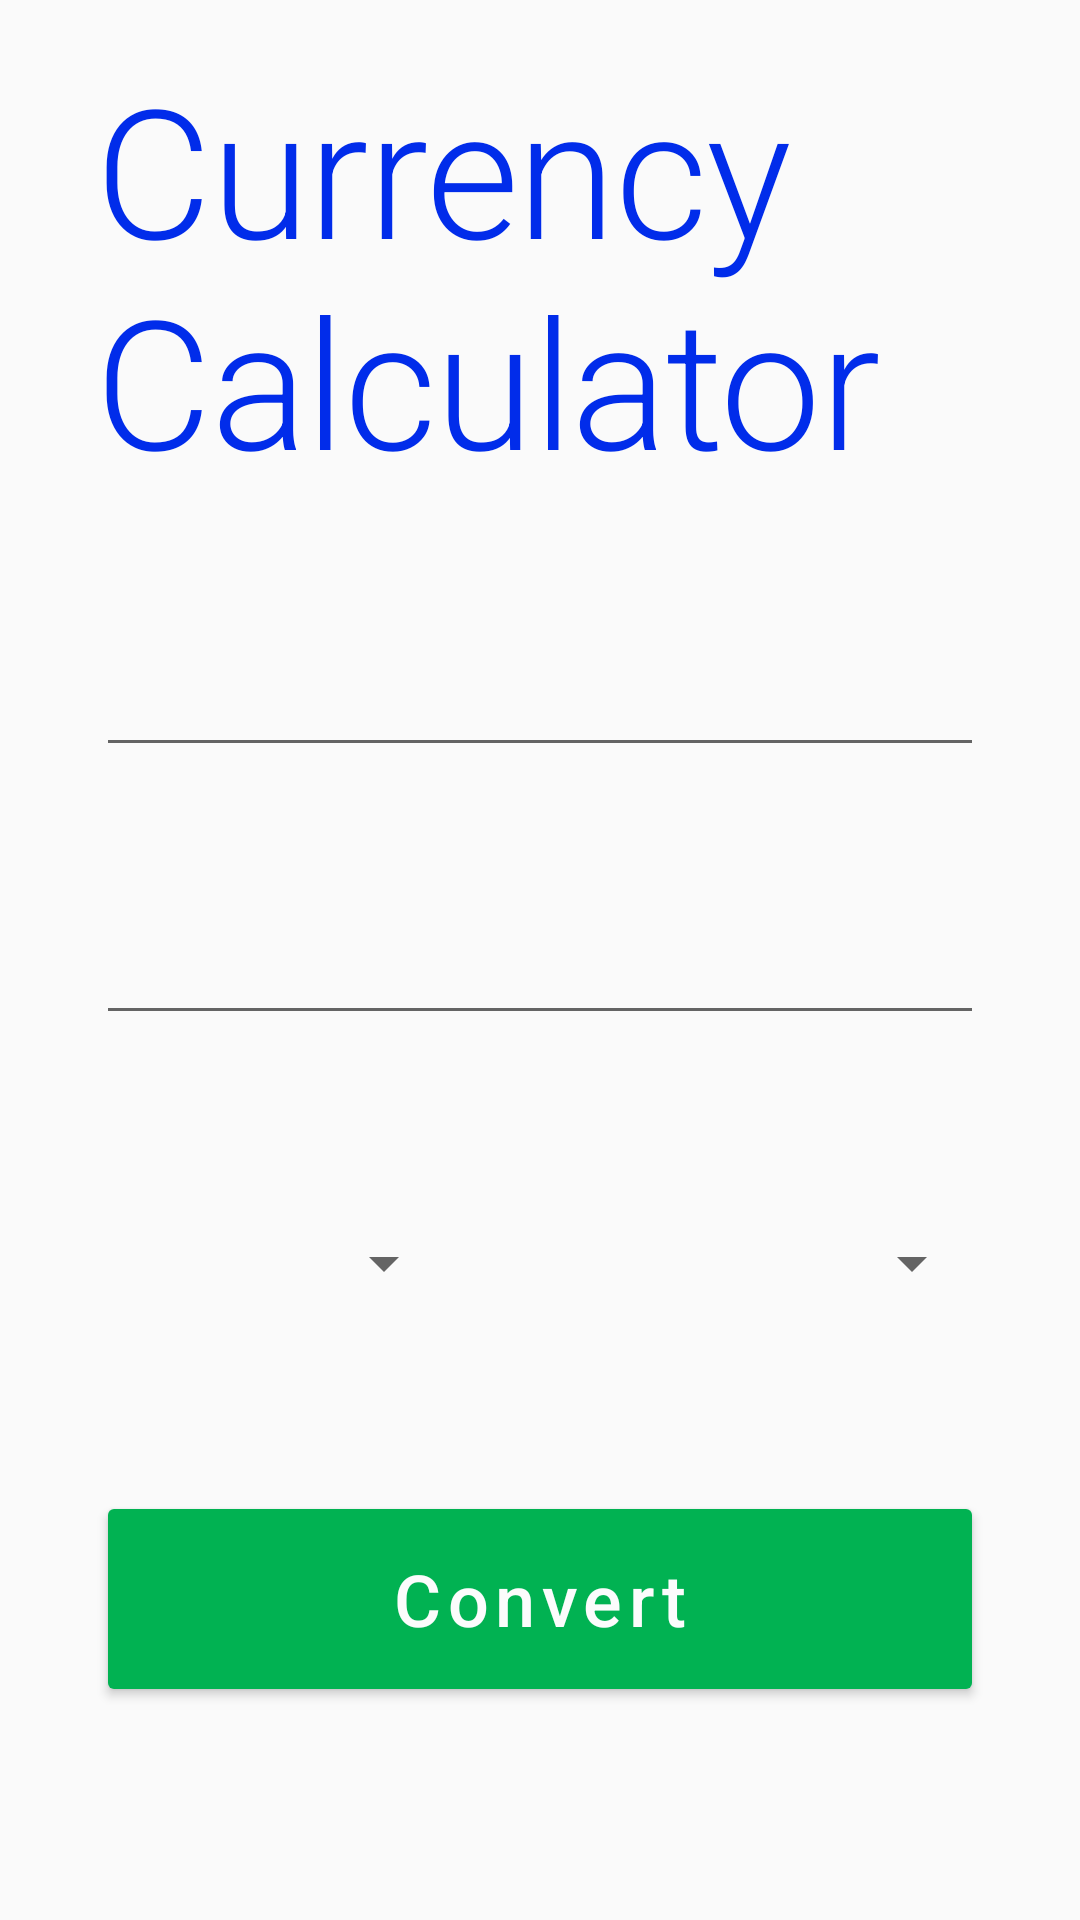

Android layout source for this screen:
<!-- AndroidManifest.xml: application theme AppTheme -->
<!-- res/layout/content_main_first.xml -->
<?xml version="1.0" encoding="utf-8"?>
<androidx.constraintlayout.widget.ConstraintLayout
    xmlns:android="http://schemas.android.com/apk/res/android"
    xmlns:app="http://schemas.android.com/apk/res-auto"
    xmlns:tools="http://schemas.android.com/tools"
    android:id="@+id/first_page_container"
    android:layout_width="match_parent"
    android:layout_height="match_parent"
    android:paddingBottom="16dp">

    <TextView
        android:id="@+id/textView"
        android:layout_width="0dp"
        android:layout_height="wrap_content"
        android:layout_marginStart="@dimen/title_text_side_margin"
        android:layout_marginTop="@dimen/title_text_default_margin"
        android:layout_marginEnd="@dimen/title_text_side_margin"
        android:text="@string/currency_calculator_label"
        android:textAppearance="@style/TextTitle"
        app:layout_constraintEnd_toEndOf="@id/first_page_container"
        app:layout_constraintStart_toStartOf="@id/first_page_container"
        app:layout_constraintTop_toTopOf="@id/first_page_container" />

    <FrameLayout
        android:id="@+id/local_currency_textLayout"
        android:layout_width="match_parent"
        android:layout_height="wrap_content"
        android:layout_marginStart="32dp"
        android:layout_marginTop="48dp"
        android:layout_marginEnd="32dp"
        app:layout_constraintEnd_toEndOf="parent"
        app:layout_constraintStart_toStartOf="parent"
        app:layout_constraintTop_toBottomOf="@+id/textView">

        <com.google.android.material.textfield.TextInputEditText
            android:id="@+id/local_currency_edittext"
            android:layout_width="match_parent"
            android:layout_height="wrap_content"
            android:inputType="number" />

        <TextView
            android:id="@+id/local_currency_label"
            android:layout_width="wrap_content"
            android:layout_height="wrap_content"
            android:layout_gravity="center_vertical|end"
            android:layout_marginEnd="8dp"
            tools:text="@string/label_text"
            android:textAppearance="@style/TextBodyLabel" />
    </FrameLayout>

    <FrameLayout
        android:id="@+id/foreign_currency_textLayout"
        android:layout_width="match_parent"
        android:layout_height="wrap_content"
        android:layout_marginStart="32dp"
        android:layout_marginTop="48dp"
        android:layout_marginEnd="32dp"
        app:layout_constraintEnd_toEndOf="parent"
        app:layout_constraintStart_toStartOf="parent"
        app:layout_constraintTop_toBottomOf="@+id/local_currency_textLayout">

        <com.google.android.material.textfield.TextInputEditText
            android:id="@+id/foreign_currency_edittext"
            android:layout_width="match_parent"
            android:layout_height="wrap_content"
            android:inputType="number" />

        <TextView
            android:id="@+id/foreign_currency_label"
            android:layout_width="wrap_content"
            android:layout_height="wrap_content"
            android:layout_gravity="center_vertical|end"
            android:layout_marginEnd="8dp"
            tools:text="@string/label_text"
            android:textAppearance="@style/TextBodyLabel" />
    </FrameLayout>

    <Spinner
        android:id="@+id/local_currency_spinner"
        style="@style/Widget.AppCompat.Spinner.DropDown"
        android:layout_width="0dp"
        android:layout_height="56dp"
        android:layout_marginStart="32dp"
        android:layout_marginTop="48dp"
        android:dropDownWidth="wrap_content"
        android:spinnerMode="dropdown"
        app:layout_constraintEnd_toStartOf="@+id/imageView"
        app:layout_constraintHorizontal_bias="0.5"
        app:layout_constraintStart_toStartOf="parent"
        app:layout_constraintTop_toBottomOf="@id/foreign_currency_textLayout" />

    <ImageView
        android:id="@+id/imageView"
        android:layout_width="24dp"
        android:layout_height="24dp"
        android:layout_marginStart="16dp"
        android:layout_marginEnd="16dp"
        android:contentDescription="@string/exchange_logo"
        app:layout_constraintBottom_toBottomOf="@+id/local_currency_spinner"
        app:layout_constraintEnd_toStartOf="@+id/foreign_currency_spinner"
        app:layout_constraintHorizontal_bias="0.5"
        app:layout_constraintStart_toEndOf="@+id/local_currency_spinner"
        app:layout_constraintTop_toTopOf="@+id/local_currency_spinner"
        app:srcCompat="@drawable/ic_swap_horiz_black_24dp" />

    <Spinner
        android:id="@+id/foreign_currency_spinner"
        style="@style/Widget.AppCompat.Spinner.DropDown"
        android:layout_width="0dp"
        android:layout_height="56dp"
        android:layout_marginEnd="32dp"
        android:dropDownWidth="match_parent"
        android:spinnerMode="dropdown"
        app:layout_constraintBottom_toBottomOf="@+id/imageView"
        app:layout_constraintEnd_toEndOf="parent"
        app:layout_constraintHorizontal_bias="0.5"
        app:layout_constraintStart_toEndOf="@+id/imageView"
        app:layout_constraintTop_toTopOf="@+id/imageView" />

    <Button
        android:id="@+id/convert_button"
        style="@style/ConvertButton"
        android:layout_width="0dp"
        android:layout_height="72dp"
        android:layout_marginStart="32dp"
        android:layout_marginTop="64dp"
        android:layout_marginEnd="32dp"
        android:text="@string/btn_text_convert"
        app:layout_constraintEnd_toEndOf="parent"
        app:layout_constraintStart_toStartOf="parent"
        app:layout_constraintTop_toBottomOf="@+id/imageView" />

    <TextView
        android:id="@+id/exchange_rate"
        android:layout_width="0dp"
        android:layout_height="wrap_content"
        android:layout_marginStart="32dp"
        android:layout_marginTop="32dp"
        android:layout_marginEnd="32dp"
        tools:text="@string/exchange_rate_info_text"
        android:textAlignment="center"
        app:layout_constraintEnd_toEndOf="parent"
        app:layout_constraintStart_toStartOf="parent"
        app:layout_constraintTop_toBottomOf="@+id/convert_button" />

</androidx.constraintlayout.widget.ConstraintLayout>
<!-- resources referenced by this layout -->
<resources>
  <dimen name="title_text_default_margin">16dp</dimen>
  <dimen name="title_text_side_margin">32dp</dimen>
  <!-- drawable ic_swap_horiz_black_24dp (drawable) -->
  <vector xmlns:android="http://schemas.android.com/apk/res/android"
          android:width="24dp"
          android:height="24dp"
          android:viewportWidth="24.0"
          android:viewportHeight="24.0">
      <path
          android:fillColor="@android:color/darker_gray"
          android:pathData="M6.99,11L3,15l3.99,4v-3H14v-2H6.99v-3zM21,9l-3.99,-4v3H10v2h7.01v3L21,9z"/>
  </vector>
  <string name="btn_text_convert">Convert</string>
  <string name="currency_calculator_label">Currency Calculator</string>
  <string name="exchange_logo">Exchange Arrow</string>
  <string name="exchange_rate_info_text">Mid-market exchange rate at 13:38 UTC</string>
  <string name="label_text">EUR</string>
  <style name="ConvertButton" parent="Widget.AppCompat.Button">
          <item name="android:textAppearance">@style/ConvertButtonTextAppearance</item>
          <item name="android:backgroundTint">@color/color_green_main</item>
      </style>
  <style name="TextBodyLabel" parent="TextAppearance.MaterialComponents.Headline5">
          <item name="android:textColor">@android:color/darker_gray</item>
      </style>
  <style name="TextTitle" parent="TextAppearance.MaterialComponents.Headline2">
          <item name="android:textColor">@color/color_blue_variant</item>
          <item name="fontFamily">@font/ubuntu_medium</item>
      </style>
  <style name="AppTheme" parent="Theme.AppCompat.Light.DarkActionBar">
          
          <item name="colorPrimary">@color/color_white_variant</item>
          <item name="colorPrimaryDark">@color/colorPrimaryDark</item>
          <item name="colorAccent">@color/color_green_main</item>
  
          <item name="actionMenuTextColor">@color/color_green_main</item>
          <item name="actionMenuTextAppearance">@style/MenuItemText</item>
          <item name="colorError">@color/color_red_error</item>
  
      </style>
  <style name="ConvertButtonTextAppearance" parent="TextAppearance.MaterialComponents.Button">
          <item name="fontFamily">@font/ubuntu_medium</item>
          <item name="android:textColor">@color/color_white_variant</item>
          <item name="android:textAllCaps">false</item>
          <item name="android:textSize">24sp</item>
      </style>
  <color name="color_green_main">#01B252</color>
  <color name="color_blue_variant">#012cea</color>
  <color name="color_white_variant">#fbfcfc</color>
  <color name="colorPrimaryDark">#00574B</color>
  <style name="MenuItemText" parent="TextAppearance.MaterialComponents.Body1" />
  <color name="color_red_error">#b00020</color>
</resources>
